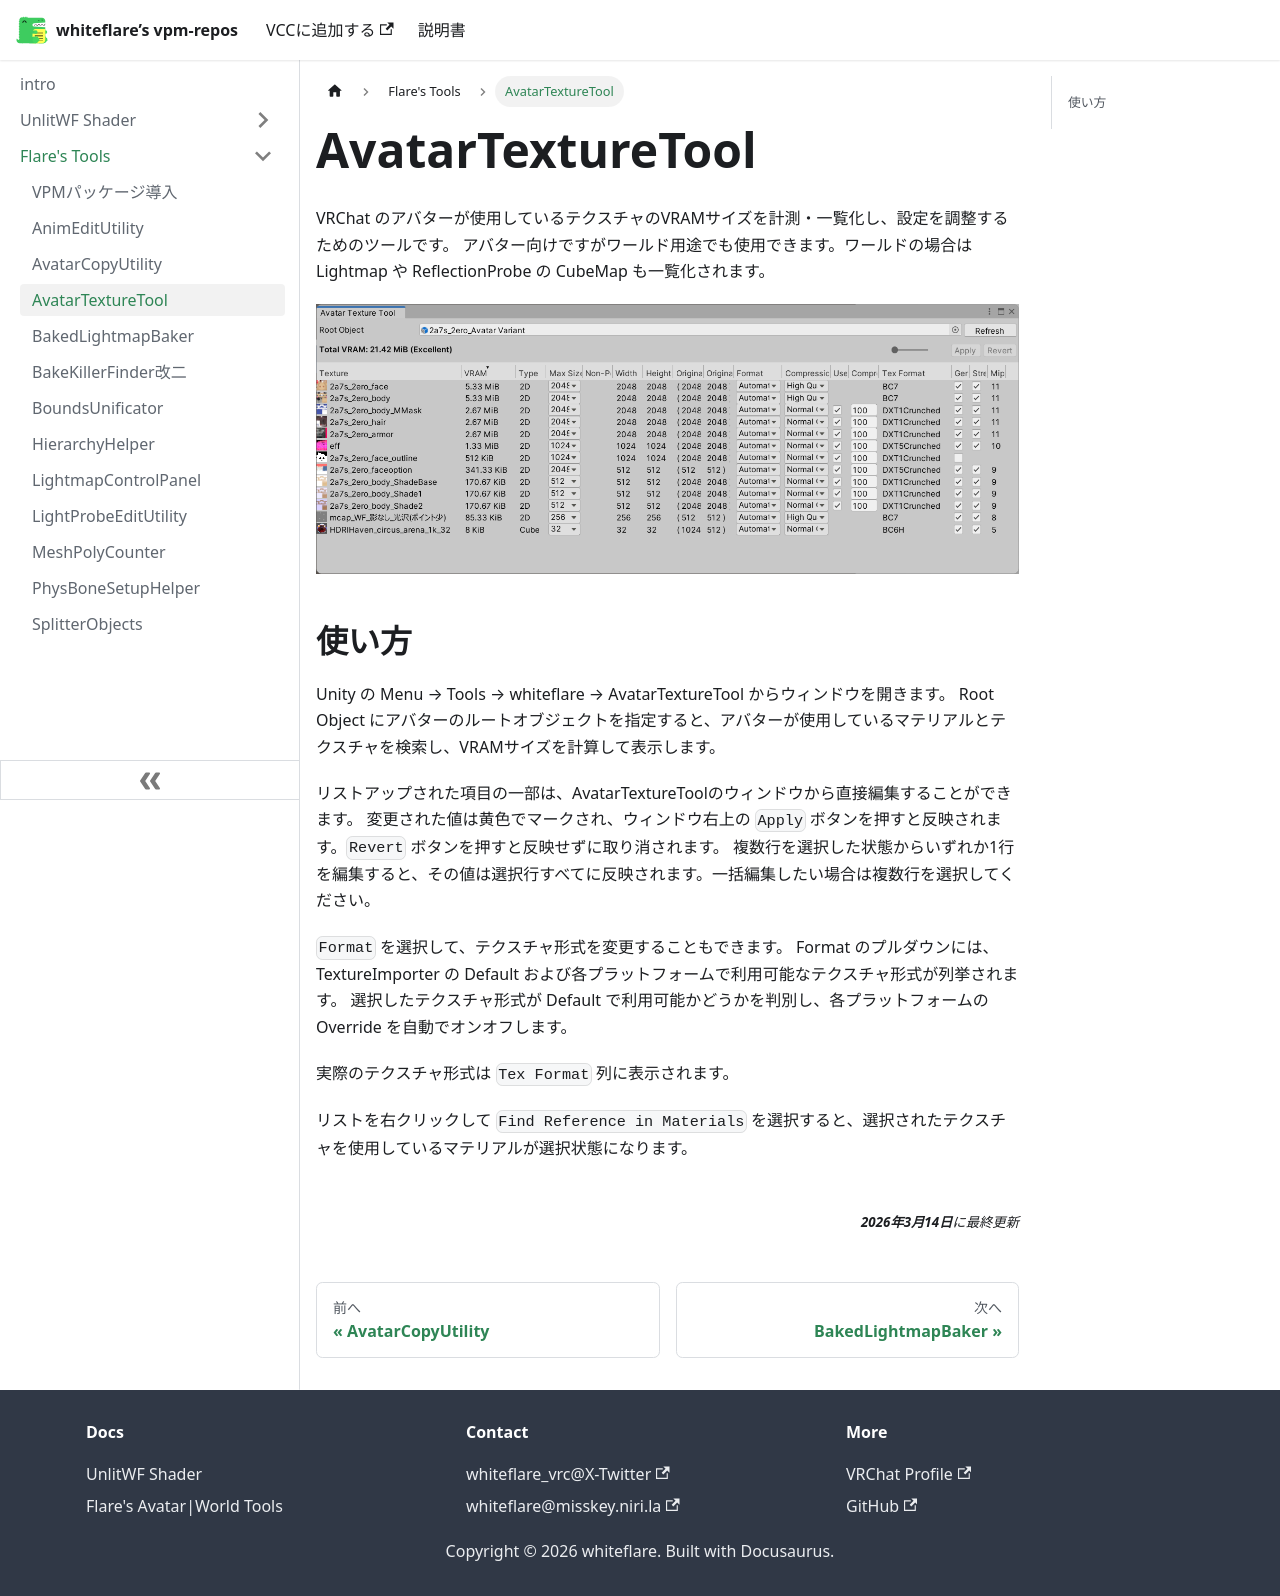

repository: whiteflare/vpm-repos · page: docs/tools/AvatarTextureTool.html · generator: docusaurus

# AvatarTextureTool

VRChat のアバターが使用しているテクスチャのVRAMサイズを計測・一覧化し、設定を調整するためのツールです。
アバター向けですがワールド用途でも使用できます。ワールドの場合は Lightmap や ReflectionProbe の CubeMap も一覧化されます。

![Image](./img/AvatarTextureTool-01.png)

## 使い方

Unity の Menu → Tools → whiteflare → AvatarTextureTool からウィンドウを開きます。
Root Object にアバターのルートオブジェクトを指定すると、アバターが使用しているマテリアルとテクスチャを検索し、VRAMサイズを計算して表示します。

リストアップされた項目の一部は、AvatarTextureToolのウィンドウから直接編集することができます。
変更された値は黄色でマークされ、ウィンドウ右上の `Apply` ボタンを押すと反映されます。`Revert` ボタンを押すと反映せずに取り消されます。
複数行を選択した状態からいずれか1行を編集すると、その値は選択行すべてに反映されます。一括編集したい場合は複数行を選択してください。

`Format` を選択して、テクスチャ形式を変更することもできます。
Format のプルダウンには、TextureImporter の Default および各プラットフォームで利用可能なテクスチャ形式が列挙されます。
選択したテクスチャ形式が Default で利用可能かどうかを判別し、各プラットフォームの Override を自動でオンオフします。

実際のテクスチャ形式は `Tex Format` 列に表示されます。

リストを右クリックして `Find Reference in Materials` を選択すると、選択されたテクスチャを使用しているマテリアルが選択状態になります。
